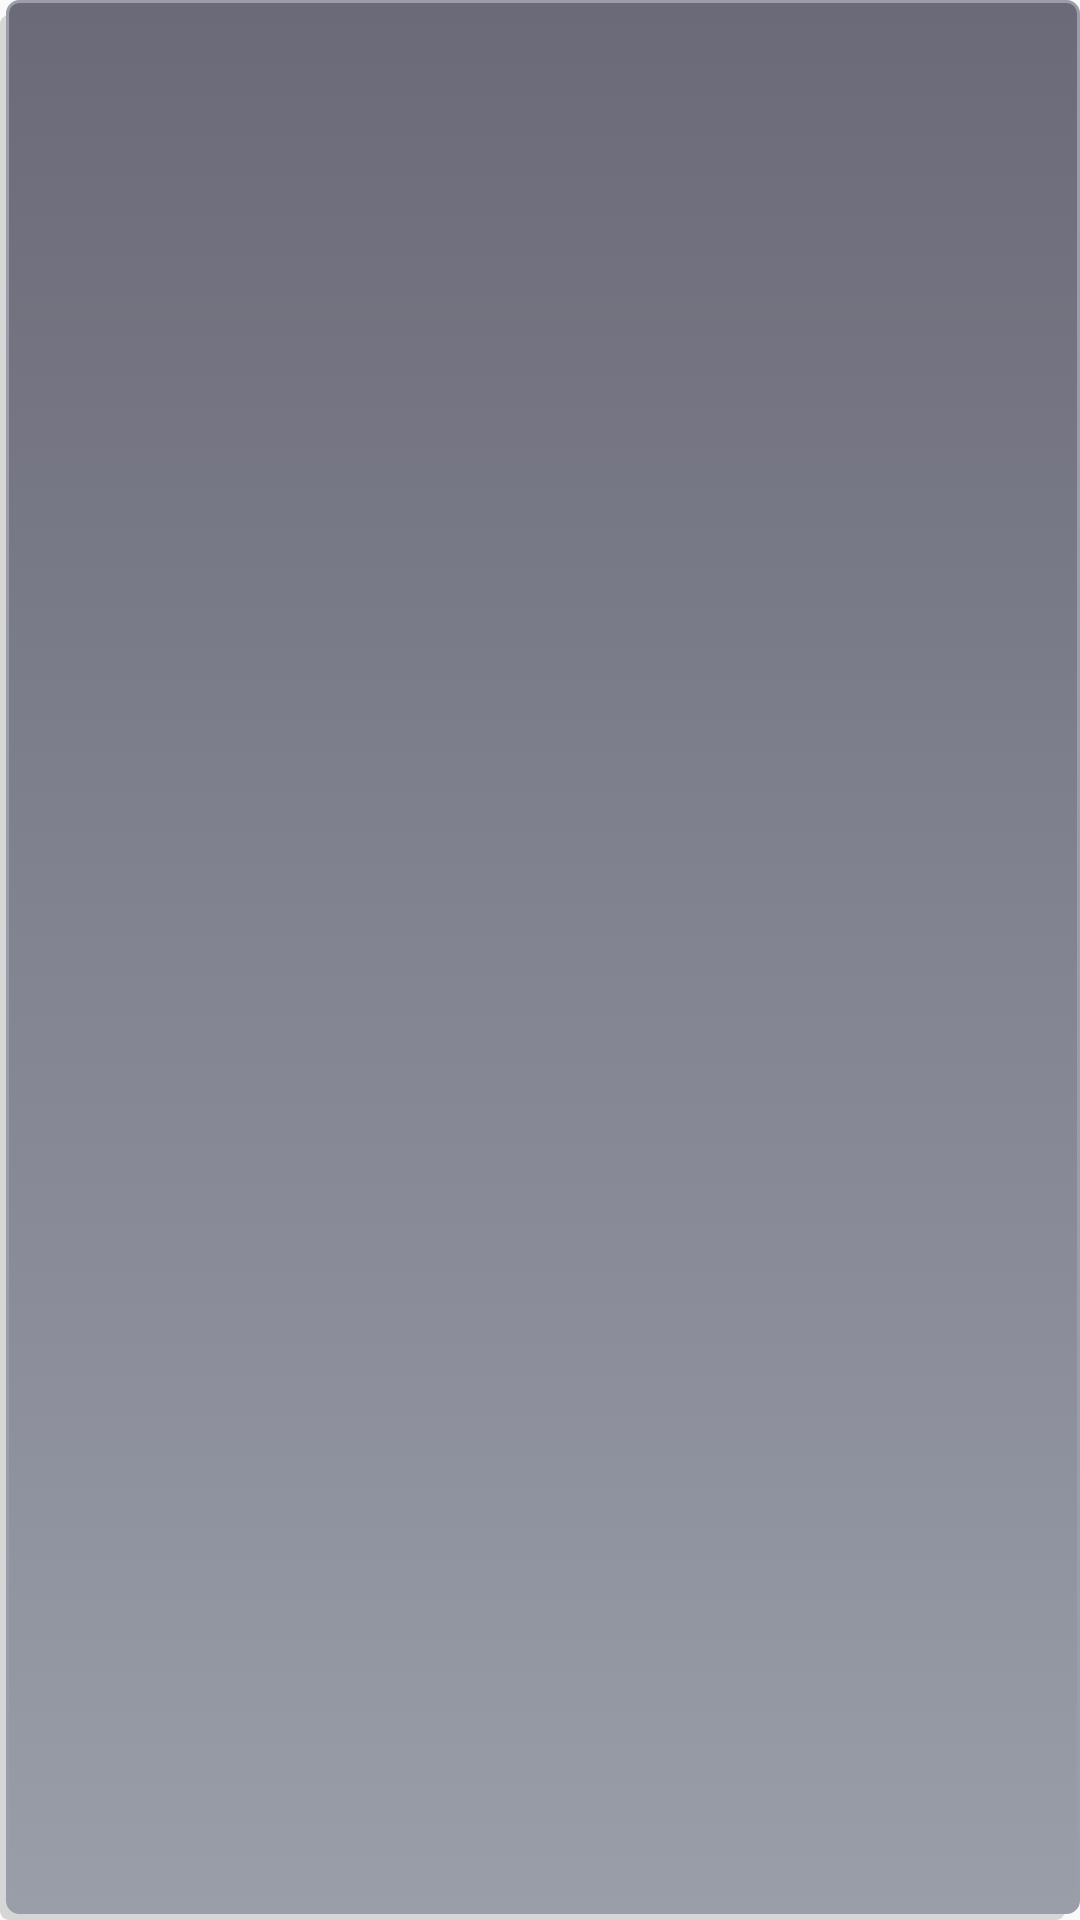

This screen was rendered from an Android layout file. Write that file and the resources it references.
<!-- AndroidManifest.xml: application theme AppTheme -->
<!-- res/layout/fragment_settings.xml -->
<?xml version="1.0" encoding="utf-8"?>
<RelativeLayout xmlns:android="http://schemas.android.com/apk/res/android"
    android:orientation="vertical"
    android:layout_width="match_parent"
    android:layout_height="350dp"
    android:background="@drawable/custom_button_selector"
    android:layout_margin="15dp"
    >
    <GridView
        android:id="@+id/settingsGridLayout"
        android:layout_width="match_parent"
        android:layout_height="match_parent"
        android:numColumns="3"
        />
</RelativeLayout>
<!-- resources referenced by this layout -->
<resources>
  <!-- drawable custom_button_selector (drawable) -->
  <selector xmlns:android="http://schemas.android.com/apk/res/android">
      <item>
          <layer-list>
              <item android:right="5dp" android:top="5dp">
                  <shape>
                      <corners android:radius="3dp" />
                      <solid android:color="#D6D6D6" />
                  </shape>
              </item>
              <item android:bottom="2dp" android:left="2dp">
                  <shape>
                      <gradient android:angle="270"
                          android:endColor="#999ea9" android:startColor="#6b6a78" />
                      <stroke android:width="1dp" android:color="#999ea9" />
                      <corners android:radius="4dp" />
                      <padding android:bottom="10dp" android:left="10dp"
                          android:right="10dp" android:top="10dp" />
                  </shape>
              </item>
          </layer-list>
      </item>
  
  </selector>
  
  
  <style name="AppTheme" parent="Theme.AppCompat.Light.NoActionBar">
          
          <item name="colorPrimary">@color/black</item>
          <item name="colorPrimaryDark">@color/black</item>
          <item name="colorAccent">@color/lightBlue</item>
      </style>
  <color name="black">#000000</color>
  <color name="lightBlue">#dfb9d6d5</color>
</resources>
